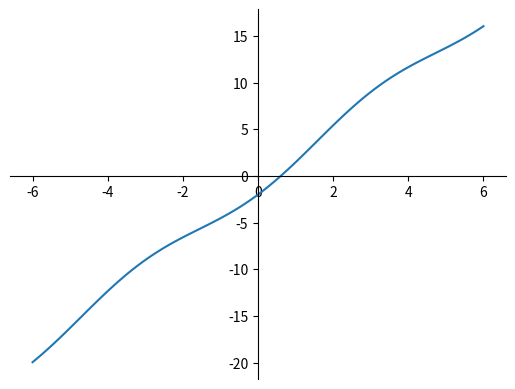
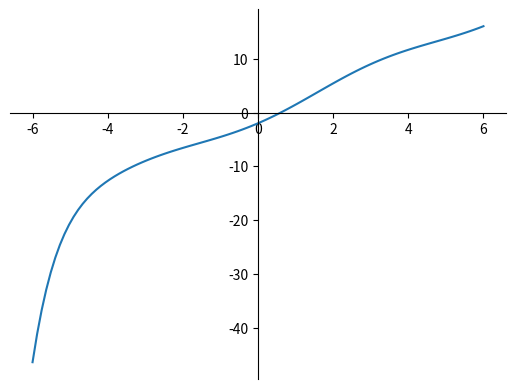
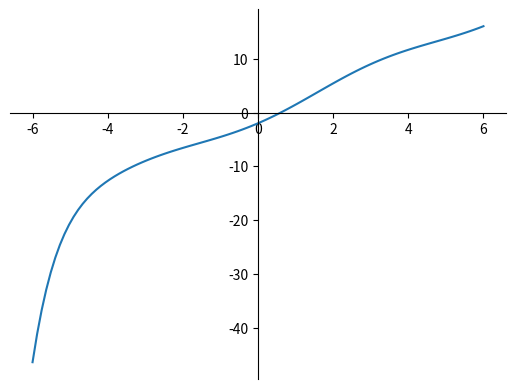

The matplotlib source for these figures, in order:
import matplotlib.pyplot as plt
import numpy as np
from numpy.polynomial import Polynomial as P
from scipy.interpolate import lagrange as lagrange_interp

def f(x):
    return 3*x - np.cos(x) - 1

def plot(x, y):
    fig = plt.figure()
    ax = fig.add_subplot()
    ax.spines['left'].set_position('center')
    ax.spines['bottom'].set_position('zero')
    ax.spines['right'].set_color('none')
    ax.spines['top'].set_color('none')
    plt.plot(x, y)
    plt.show()

x = np.linspace(-6, 6, 100)
y = f(x)
plot(x, y)
a = -3
b = 7


xk = np.arange(a, b)
fxk = np.array(f(xk))

def numerator(i, c=0):
    if c >= xk.size:
        return 1
    n = numerator(i, c + 1)
    if c == i:
        return n
    return P([-xk[c], 1]) * n

def denominator(i, c=0):
    if c >= xk.size:
        return 1
    if c == i:
        return denominator(i, c + 1)
    return (xk[i] - xk[c]) * denominator(i, c + 1)

def partialPolynomial(i):
    return numerator(i) / denominator(i)

def lagrange():
    polynomial = fxk[0] * partialPolynomial(0)
    for i in range(1, xk.size):
        polynomial += fxk[i] * partialPolynomial(i)

    roots = polynomial.roots()
    maxRoot = np.max(np.real(roots))
    return maxRoot, polynomial

root, polynomial = lagrange()
print("lagrange:")
print(root)
print("Polynomial Coefficients:", polynomial.coef)

[x, y] = polynomial.linspace(100, [-6, 6])
plot(x, y)

def polynomials():
    arr = [P([-xk[0], 1])]
    for i in range(1, xk.size - 1):
        arr.append(arr[i - 1] * P([-xk[i], 1]))
    return arr

def newton():
    table = [fxk]
    for i in np.arange(1, xk.size):
        arr = np.zeros(xk.size - i)
        parr = table[i - 1]
        for j in range(0, parr.size - 1):
            arr[j] = (parr[j + 1] - parr[j]) / (xk[i + j] - xk[j])
        table.append(arr)

    arr = polynomials()
    polynomial = P([fxk[0]])
    for i in range(0, len(arr)):
        polynomial += table[i + 1][0] * arr[i]

    roots = polynomial.roots()
    maxRoot = np.max(np.real(roots))
    return maxRoot, polynomial

root, polynomial = newton()
print("newton:")
print(root)
print("Polynomial Coefficients:", polynomial.coef)

[x, y] = polynomial.linspace(100, [-6, 6])
plot(x, y)



